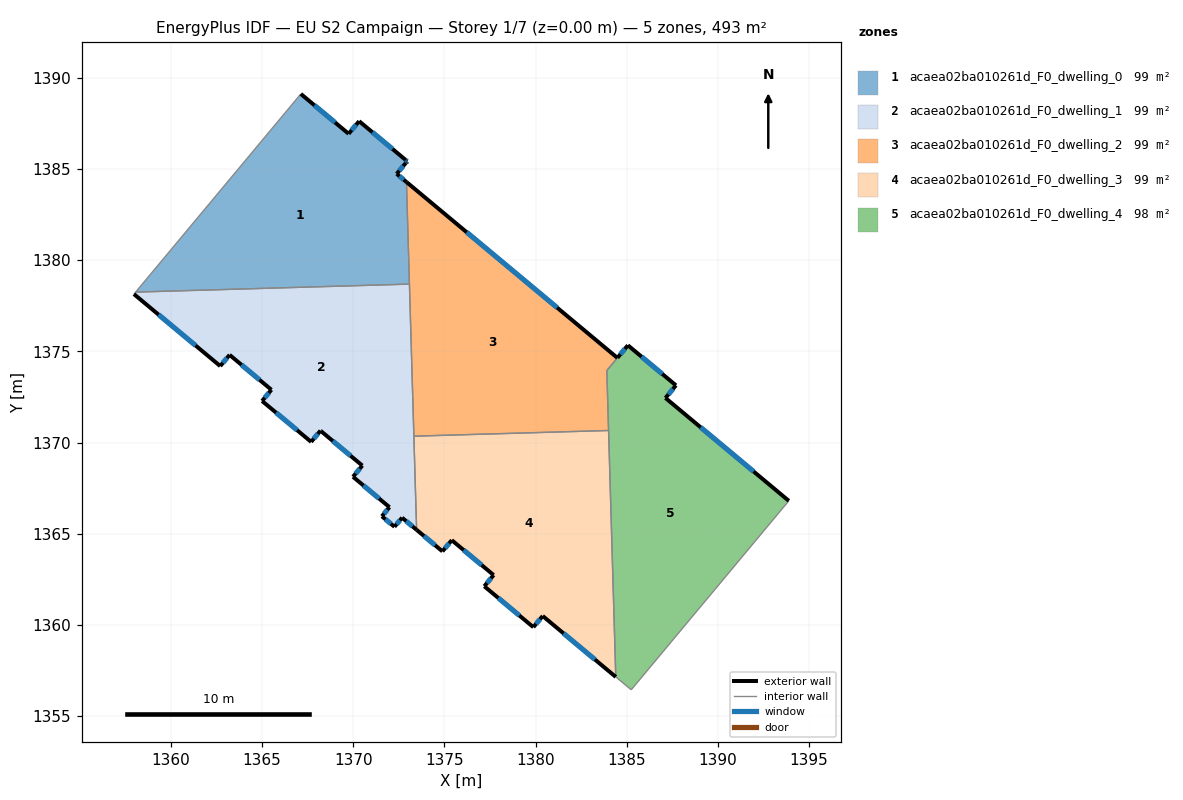
=== STOREY PLAN SPEC (per zone: floor XY polygon, exterior-wall plan segments, windows/doors) ===
zone 1: acaea02ba010261d_F0_dwelling_0  (98.6 m²)
  floor: (1370.32, 1387.63) (1372.88, 1385.49) (1372.96, 1385.43) (1372.89, 1385.34) (1372.38, 1384.74) (1372.92, 1384.29) (1373.08, 1378.69) (1358.06, 1378.25) (1367.13, 1389.12) (1369.75, 1386.94)
  exterior wall: (1372.92, 1384.29) – (1372.38, 1384.74)  [0.7 m]
    window: (1372.77, 1384.42) – (1372.54, 1384.61)  [0.4 m²]
  exterior wall: (1369.75, 1386.94) – (1367.13, 1389.12)  [3.4 m]
    window: (1369.00, 1387.56) – (1367.87, 1388.50)  [1.9 m²]
  exterior wall: (1370.32, 1387.63) – (1369.75, 1386.94)  [0.9 m]
    window: (1370.16, 1387.43) – (1369.91, 1387.13)  [0.5 m²]
  exterior wall: (1372.88, 1385.49) – (1370.32, 1387.63)  [3.3 m]
    window: (1372.15, 1386.10) – (1371.05, 1387.02)  [1.8 m²]
  exterior wall: (1372.96, 1385.43) – (1372.88, 1385.49)  [0.1 m]
    window: (1372.94, 1385.45) – (1372.91, 1385.47)  [0.1 m²]
  exterior wall: (1372.89, 1385.34) – (1372.96, 1385.43)  [0.1 m]
    window: (1372.91, 1385.37) – (1372.94, 1385.40)  [0.1 m²]
  exterior wall: (1372.38, 1384.74) – (1372.89, 1385.34)  [0.8 m]
    window: (1372.53, 1384.91) – (1372.74, 1385.17)  [0.4 m²]
  interior walls: 3
zone 2: acaea02ba010261d_F0_dwelling_1  (98.6 m²)
  floor: (1373.08, 1378.69) (1373.48, 1365.21) (1372.68, 1365.88) (1372.26, 1365.38) (1371.57, 1365.95) (1371.99, 1366.45) (1369.99, 1368.12) (1370.50, 1368.74) (1368.24, 1370.62) (1368.20, 1370.65) (1367.69, 1370.04) (1365.00, 1372.28) (1365.51, 1372.89) (1363.22, 1374.81) (1362.70, 1374.19) (1357.97, 1378.14) (1358.06, 1378.25)
  exterior wall: (1372.26, 1365.38) – (1372.68, 1365.88)  [0.6 m]
    window: (1372.38, 1365.52) – (1372.56, 1365.73)  [0.4 m²]
  exterior wall: (1371.57, 1365.95) – (1372.26, 1365.38)  [0.9 m]
    window: (1371.77, 1365.79) – (1372.06, 1365.54)  [0.5 m²]
  exterior wall: (1371.99, 1366.45) – (1371.57, 1365.95)  [0.6 m]
    window: (1371.87, 1366.31) – (1371.69, 1366.10)  [0.4 m²]
  exterior wall: (1369.99, 1368.12) – (1371.99, 1366.45)  [2.6 m]
    window: (1370.56, 1367.64) – (1371.42, 1366.93)  [1.4 m²]
  exterior wall: (1370.50, 1368.74) – (1369.99, 1368.12)  [0.8 m]
    window: (1370.35, 1368.56) – (1370.13, 1368.30)  [0.4 m²]
  exterior wall: (1368.24, 1370.62) – (1370.50, 1368.74)  [2.9 m]
    window: (1368.88, 1370.08) – (1369.85, 1369.27)  [1.6 m²]
  exterior wall: (1368.20, 1370.65) – (1368.24, 1370.62)  [0.0 m]
  exterior wall: (1367.69, 1370.04) – (1368.20, 1370.65)  [0.8 m]
    window: (1367.84, 1370.21) – (1368.06, 1370.47)  [0.4 m²]
  exterior wall: (1365.00, 1372.28) – (1367.69, 1370.04)  [3.5 m]
    window: (1365.77, 1371.64) – (1366.92, 1370.68)  [1.9 m²]
  exterior wall: (1365.51, 1372.89) – (1365.00, 1372.28)  [0.8 m]
    window: (1365.37, 1372.72) – (1365.15, 1372.45)  [0.4 m²]
  exterior wall: (1363.22, 1374.81) – (1365.51, 1372.89)  [3.0 m]
    window: (1363.87, 1374.26) – (1364.86, 1373.44)  [1.6 m²]
  exterior wall: (1362.70, 1374.19) – (1363.22, 1374.81)  [0.8 m]
    window: (1362.85, 1374.37) – (1363.07, 1374.63)  [0.4 m²]
  exterior wall: (1357.97, 1378.14) – (1362.70, 1374.19)  [6.2 m]
    window: (1359.32, 1377.01) – (1361.35, 1375.32)  [3.4 m²]
  exterior wall: (1372.68, 1365.88) – (1373.48, 1365.21)  [1.0 m]
    window: (1372.91, 1365.69) – (1373.25, 1365.40)  [0.6 m²]
  interior walls: 4
zone 3: acaea02ba010261d_F0_dwelling_2  (98.9 m²)
  floor: (1384.49, 1374.64) (1383.91, 1373.95) (1384.01, 1370.66) (1373.33, 1370.35) (1372.92, 1384.29)
  exterior wall: (1384.49, 1374.64) – (1372.92, 1384.29)  [15.1 m]
    window: (1381.18, 1377.40) – (1376.22, 1381.53)  [8.3 m²]
  interior walls: 5
zone 4: acaea02ba010261d_F0_dwelling_3  (98.6 m²)
  floor: (1384.01, 1370.66) (1384.40, 1357.14) (1380.39, 1360.49) (1379.88, 1359.87) (1377.19, 1362.12) (1377.70, 1362.73) (1375.41, 1364.64) (1374.89, 1364.03) (1373.48, 1365.21) (1373.33, 1370.35)
  exterior wall: (1377.19, 1362.12) – (1379.88, 1359.87)  [3.5 m]
    window: (1377.96, 1361.47) – (1379.11, 1360.51)  [1.9 m²]
  exterior wall: (1377.70, 1362.73) – (1377.19, 1362.12)  [0.8 m]
    window: (1377.55, 1362.55) – (1377.34, 1362.29)  [0.4 m²]
  exterior wall: (1375.41, 1364.64) – (1377.70, 1362.73)  [3.0 m]
    window: (1376.06, 1364.10) – (1377.04, 1363.28)  [1.6 m²]
  exterior wall: (1374.89, 1364.03) – (1375.41, 1364.64)  [0.8 m]
    window: (1375.04, 1364.21) – (1375.26, 1364.47)  [0.4 m²]
  exterior wall: (1373.48, 1365.21) – (1374.89, 1364.03)  [1.8 m]
    window: (1373.88, 1364.87) – (1374.49, 1364.37)  [1.0 m²]
  exterior wall: (1380.39, 1360.49) – (1384.40, 1357.14)  [5.2 m]
    window: (1381.54, 1359.53) – (1383.26, 1358.10)  [2.9 m²]
  exterior wall: (1379.88, 1359.87) – (1380.39, 1360.49)  [0.8 m]
    window: (1380.03, 1360.05) – (1380.25, 1360.31)  [0.4 m²]
  interior walls: 3
zone 5: acaea02ba010261d_F0_dwelling_4  (98.2 m²)
  floor: (1387.70, 1373.13) (1387.13, 1372.44) (1393.89, 1366.80) (1385.25, 1356.44) (1384.40, 1357.14) (1383.91, 1373.95) (1385.07, 1375.33)
  exterior wall: (1385.07, 1375.33) – (1384.49, 1374.65)  [0.9 m]
    window: (1384.90, 1375.14) – (1384.66, 1374.84)  [0.5 m²]
  exterior wall: (1387.70, 1373.13) – (1385.07, 1375.33)  [3.4 m]
    window: (1386.95, 1373.76) – (1385.82, 1374.71)  [1.9 m²]
  exterior wall: (1387.13, 1372.44) – (1387.70, 1373.13)  [0.9 m]
    window: (1387.29, 1372.64) – (1387.54, 1372.94)  [0.5 m²]
  exterior wall: (1393.89, 1366.80) – (1387.13, 1372.44)  [8.8 m]
    window: (1391.96, 1368.41) – (1389.06, 1370.83)  [4.9 m²]
  interior walls: 5

=== DERIVED (storey summary) ===
Building: EU S2 Campaign
Storey: 1 of 7  (floor level z = 0.00 m)
Storey gross floor area: 492.8 m²
Zones on this storey: 5
  - acaea02ba010261d_F0_dwelling_0: floor 98.6 m²; exterior wall 9.3 m (28.0 m²); 7 window(s) 5.1 m²; WWR 18.4%
  - acaea02ba010261d_F0_dwelling_1: floor 98.6 m²; exterior wall 24.7 m (74.1 m²); 13 window(s) 13.6 m²; WWR 18.3%
  - acaea02ba010261d_F0_dwelling_2: floor 98.9 m²; exterior wall 15.1 m (45.2 m²); 1 window(s) 8.3 m²; WWR 18.4%
  - acaea02ba010261d_F0_dwelling_3: floor 98.6 m²; exterior wall 16.0 m (47.9 m²); 7 window(s) 8.8 m²; WWR 18.4%
  - acaea02ba010261d_F0_dwelling_4: floor 98.2 m²; exterior wall 14.0 m (42.1 m²); 4 window(s) 7.7 m²; WWR 18.4%
Zone adjacency (shared interzone walls):
  - acaea02ba010261d_F0_dwelling_0 ↔ acaea02ba010261d_F0_dwelling_1
  - acaea02ba010261d_F0_dwelling_0 ↔ acaea02ba010261d_F0_dwelling_2
  - acaea02ba010261d_F0_dwelling_1 ↔ acaea02ba010261d_F0_dwelling_2
  - acaea02ba010261d_F0_dwelling_1 ↔ acaea02ba010261d_F0_dwelling_3
  - acaea02ba010261d_F0_dwelling_2 ↔ acaea02ba010261d_F0_dwelling_3
  - acaea02ba010261d_F0_dwelling_2 ↔ acaea02ba010261d_F0_dwelling_4
  - acaea02ba010261d_F0_dwelling_3 ↔ acaea02ba010261d_F0_dwelling_4